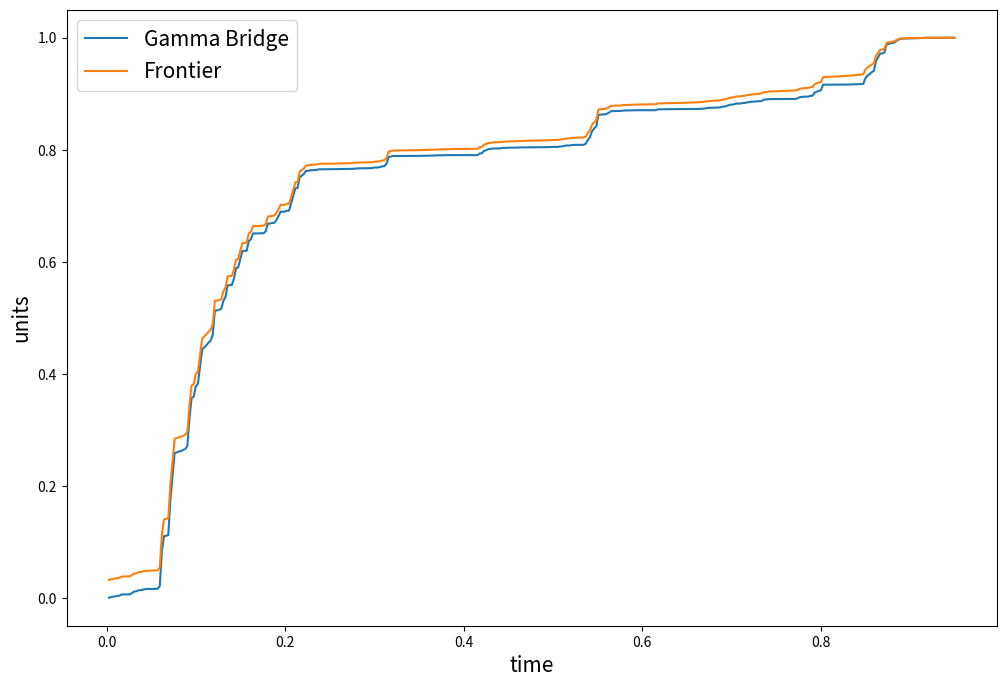

Write the Python code that produced this figure.
import numpy as np
import matplotlib.pyplot as plt

T = 1
m = 250
lamb = 1
sigma = 0.01
kappa = 10e-8

# the length of the time array
Tnum = 400

# not include 0
time_interval = np.linspace(0, 0.95, num=Tnum, endpoint=False, retstep=True)
t = (time_interval[0] + time_interval[1])

#init_t_index = 50
#init_holdings = 0.0003


def a_func(t):
    """
    the function of a
    :param t: array type, eg: np.array([0.1, 0.2]). The whole discrete t period
    :return: array type
    """
    temp1 = np.exp(2 * T * np.sqrt(lamb * (sigma ** 2) / kappa))
    temp2 = np.exp(2 * t * np.sqrt(lamb * (sigma ** 2) / kappa))
    ans = np.sqrt(kappa*lamb*(sigma**2)) * (temp1 + temp2)/(temp1 - temp2)
    return ans

def b_func(t):
    """
    the function of b, the type of input and output is the same as a
    """
    return -2 * a_func(t)+ (2*kappa) / (T-t)

def c_func(t):
    """
    the function of c, the type of input and output is the same as a
    """
    return -(2*kappa)/(T-t)

def frontier(t, gamma_bridge):
    """
    the frontier of share holdings
    :param gamma_bridge: array type with same length as t, eg: np.array([0.1, 0.2])
    :return: array type
    """
    return ( - b_func(t) * gamma_bridge - c_func(t) )/(2 * a_func(t))

def share_holdings(t, gamma_bridge, init_t_index, init_holdings):
    """
    the function to calculate the corresponding share holdings from init_time to T
    :param init_t_index: the initial time index
    :param init_holdings: the initial share holdings
    :return:
    """

    t_ = t[init_t_index:]

    # the first term in the formula
    a_integral = np.cumsum(a_func(t_))
    temp1 =  init_holdings * np.exp( -1/kappa * a_integral)

    #the second term in the formula
    dul_integral = [ b_func(t_[0])*gamma_bridge[0] + c_func(t_[0])]
    for i in np.arange(1, len(t_)):
        t_idx = int(t_[i])
        add_term = dul_integral[i-1]*np.exp( - 1/kappa * a_func(t_idx)) + b_func(t_idx)*gamma_bridge[t_idx]+ c_func(t_idx)
        dul_integral.append(add_term)
    temp2 = -1/(2*kappa) * np.array(dul_integral)

    ans = temp1 + temp2
    return ans


def createbridge(Tnum):
    """
    this function is to create the bridge for gamma process
    :param Tnum:
    :return: bI: the index of bridge
             rI: the right index of gamma
             lI: the left index of gamma
             bS: beta random parameter
    """

    done = np.zeros(Tnum) # the indexes which are done already
    done[-1] = 1  # last point is mapped to first of bridge

    bI = np.zeros(Tnum)  # initial bridge index
    bI[0] = Tnum-1
    lI = np.zeros(Tnum)  # initial left index of gamma
    rI = np.zeros(Tnum)  # initial right index of gamma
    rI[0] = Tnum-1

    bS = np.zeros(Tnum+1)
    bS[0] = np.random.beta(t[0] * m, T * m)

    for i in np.arange(1, Tnum, 1):
        ind = np.where(done == 0)[0]    # all unset entries
        j = ind[0]                      # the smallest unset entries
        ind = np.where(done > 0)[0]
        ind = ind[ind > j]
        ridx = int(ind[0])               # right index of gamma

        rI[i] = ridx
        bidx = int(j + (ridx - j - ((ridx - j) % 2)) / 2)  # the midpoint between j and k, bridge index
        bI[i] = bidx
        done[bidx] = i  # for the next go

        ind = np.where(done > 0)[0]
        ind = np.where(ind < bidx)[0]
        if len(ind) == 0:
            lI[i] = 0
            leftval = 0
        else:
            lI[i] = ind[-1]
            leftval = t[int(lI[i])]

        bS[i] = np.random.beta( (t[bidx] - leftval) *m, (t[ridx] - t[bidx]) *m)

    return lI, rI, bI, bS

def buildpath(Tnum):
    """
    using the bridge to build path
    :param Tnum: number of time array
    :return: path
    """
    lI, rI, bI, bS = createbridge(Tnum)

    path = np.zeros(Tnum)
    path[-1] = np.random.gamma(T*m, 1)  # set the endpoint

    for idx in np.arange(1, Tnum, 1):
        lidx = int(lI[idx])                          # left index
        ridx = int(rI[idx])                          # right index
        bidx = int(bI[idx])

        if lidx < Tnum-1 and lidx > 0:
            path[bidx] = path[lidx] + bS[bidx]*(path[ridx]-path[lidx])
        else:
            path[bidx] = bS[bidx]*path[ridx]

    return path


gamma_process = buildpath(Tnum)
gamma_bridge = gamma_process/gamma_process[-1]
frontier_value = frontier(t, gamma_bridge)
#shares = share_holdings(t, gamma_bridge, init_t_index, init_holdings)

plt.figure(0, figsize=(12, 8))
plt.plot(t, gamma_bridge, label="Gamma Bridge")
plt.plot(t, frontier_value, label="Frontier")
#plt.plot(t[init_t_index:], shares, label="path")
plt.xlabel('time',  fontsize=15)
plt.ylabel('units', fontsize=15)
plt.legend(fontsize = 15)
plt.show()









